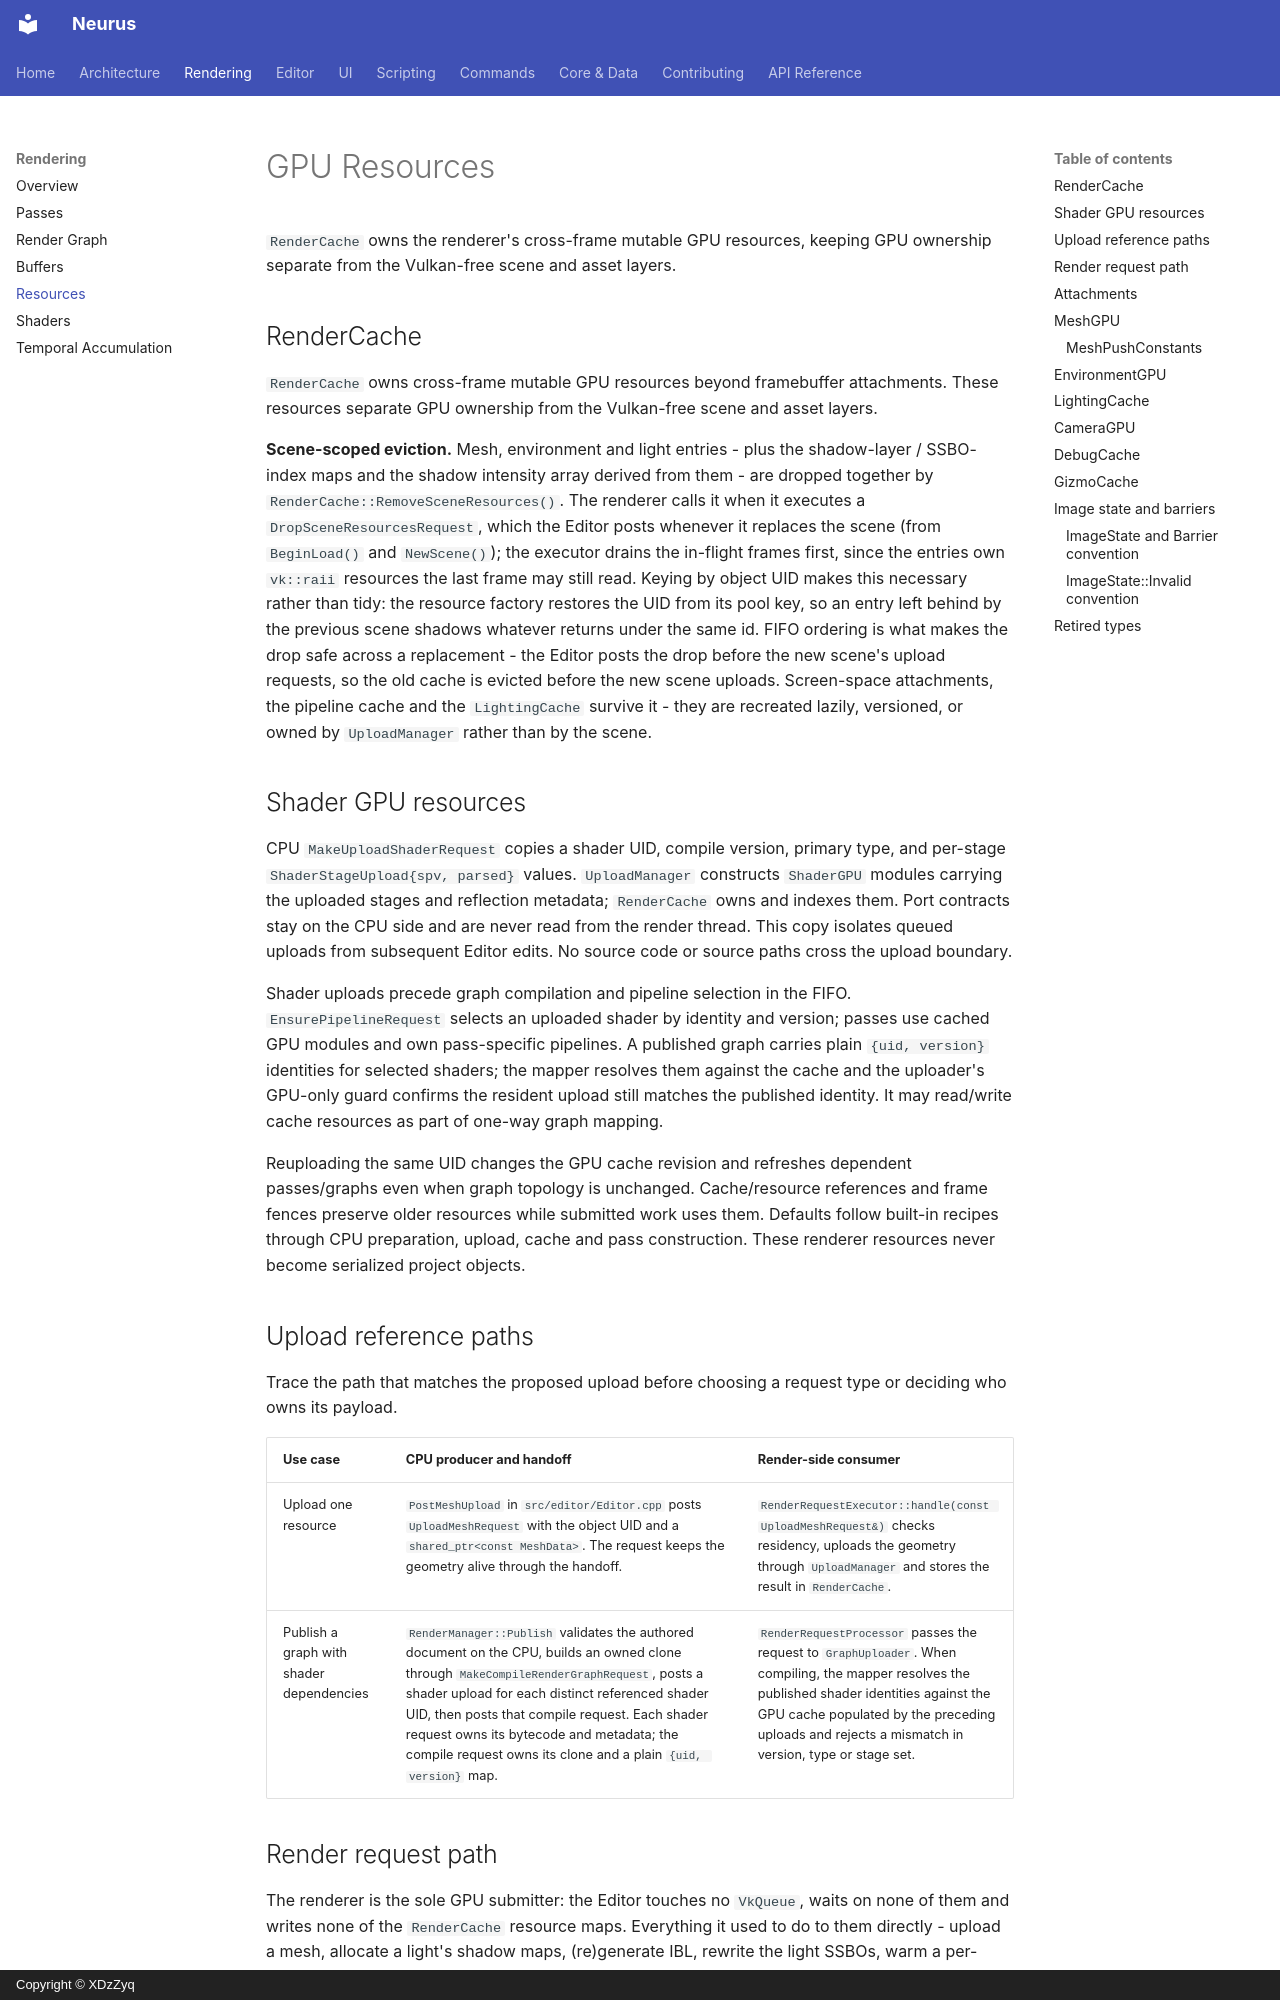

repository: XDzZyq/Neurus · page: render/resources/index.html · generator: mkdocs · copyright: Copyright © XDzZyq

# GPU Resources

`RenderCache` owns the renderer's cross-frame mutable GPU resources, keeping GPU ownership separate from the Vulkan-free scene and asset layers.

## RenderCache

`RenderCache` owns cross-frame mutable GPU resources beyond framebuffer attachments. These resources separate GPU ownership from the Vulkan-free scene and asset layers.

**Scene-scoped eviction.** Mesh, environment and light entries - plus the shadow-layer / SSBO-index maps and the shadow intensity array derived from them - are dropped together by `RenderCache::RemoveSceneResources()`. The renderer calls it when it executes a `DropSceneResourcesRequest`, which the Editor posts whenever it replaces the scene (from `BeginLoad()` and `NewScene()`); the executor drains the in-flight frames first, since the entries own `vk::raii` resources the last frame may still read. Keying by object UID makes this necessary rather than tidy: the resource factory restores the UID from its pool key, so an entry left behind by the previous scene shadows whatever returns under the same id. FIFO ordering is what makes the drop safe across a replacement - the Editor posts the drop before the new scene's upload requests, so the old cache is evicted before the new scene uploads. Screen-space attachments, the pipeline cache and the `LightingCache` survive it - they are recreated lazily, versioned, or owned by `UploadManager` rather than by the scene.

## Shader GPU resources

CPU `MakeUploadShaderRequest` copies a shader UID, compile version, primary type,
and per-stage `ShaderStageUpload{spv, parsed}` values. `UploadManager` constructs
`ShaderGPU` modules carrying the uploaded stages and reflection metadata;
`RenderCache` owns and indexes them. Port contracts stay on the CPU side and are
never read from the render thread. This copy isolates queued uploads from
subsequent Editor edits. No source code or source paths cross the upload boundary.

Shader uploads precede graph compilation and pipeline selection in the FIFO.
`EnsurePipelineRequest` selects an uploaded shader by identity and version;
passes use cached GPU modules and own pass-specific pipelines. A published graph
carries plain `{uid, version}` identities for selected shaders; the mapper
resolves them against the cache and the uploader's GPU-only guard confirms the
resident upload still matches the published identity. It may read/write cache
resources as part of one-way graph mapping.

Reuploading the same UID changes the GPU cache revision and refreshes dependent
passes/graphs even when graph topology is unchanged. Cache/resource references
and frame fences preserve older resources while submitted work uses them.
Defaults follow built-in recipes through CPU preparation, upload, cache and pass
construction. These renderer resources never become serialized project objects.

## Upload reference paths

Trace the path that matches the proposed upload before choosing a request type
or deciding who owns its payload.

| Use case | CPU producer and handoff | Render-side consumer |
| --- | --- | --- |
| Upload one resource | `PostMeshUpload` in `src/editor/Editor.cpp` posts `UploadMeshRequest` with the object UID and a `shared_ptr<const MeshData>`. The request keeps the geometry alive through the handoff. | `RenderRequestExecutor::handle(const UploadMeshRequest&)` checks residency, uploads the geometry through `UploadManager` and stores the result in `RenderCache`. |
| Publish a graph with shader dependencies | `RenderManager::Publish` validates the authored document on the CPU, builds an owned clone through `MakeCompileRenderGraphRequest`, posts a shader upload for each distinct referenced shader UID, then posts that compile request. Each shader request owns its bytecode and metadata; the compile request owns its clone and a plain `{uid, version}` map. | `RenderRequestProcessor` passes the request to `GraphUploader`. When compiling, the mapper resolves the published shader identities against the GPU cache populated by the preceding uploads and rejects a mismatch in version, type or stage set. |
